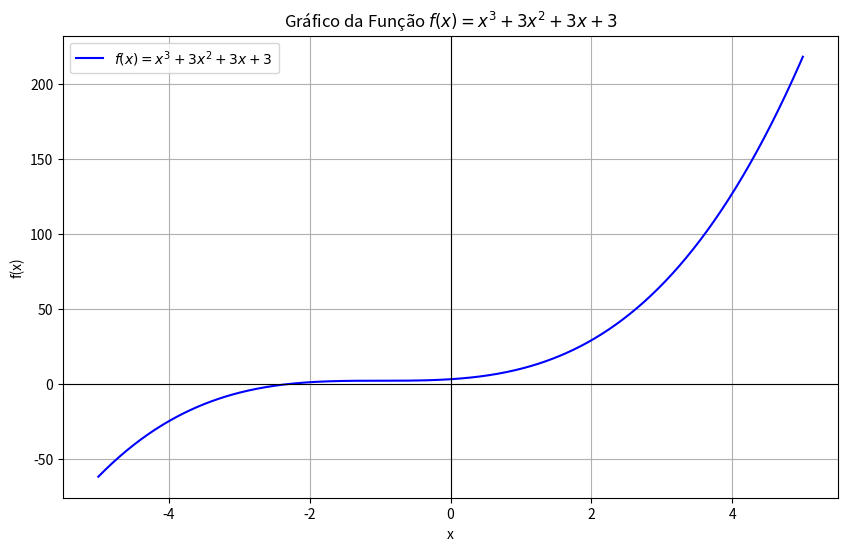

Source code (Python):
import matplotlib.pyplot as plt
import numpy as np

def plot_cubic_function():
    """
    Plota a função f(x) = x^3 + 3x^2 + 3x + 3.
    """
    # Gera 400 pontos igualmente espaçados entre -5 e 5 para o eixo x
    x = np.linspace(-5, 5, 400)

    # Calcula os valores de y para cada x usando a função
    y = x**3 + 3*x**2 + 3*x + 3

    # Configura a figura e o eixo do gráfico
    plt.figure(figsize=(10, 6)) # Define o tamanho da figura (largura, altura)
    plt.plot(x, y, label=r'$f(x) = x^3 + 3x^2 + 3x + 3$', color='blue') # Plota a função
    plt.title('Gráfico da Função $f(x) = x^3 + 3x^2 + 3x + 3$') # Título do gráfico
    plt.xlabel('x') # Rótulo do eixo x
    plt.ylabel('f(x)') # Rótulo do eixo y
    plt.grid(True) # Adiciona uma grade ao gráfico

    # Adiciona linhas nos eixos x=0 e y=0 para melhor visualização
    plt.axhline(0, color='black', linewidth=0.8)
    plt.axvline(0, color='black', linewidth=0.8)

    plt.legend() # Mostra a legenda com a função
    plt.show() # Exibe o gráfico

if __name__ == "__main__":
    plot_cubic_function()